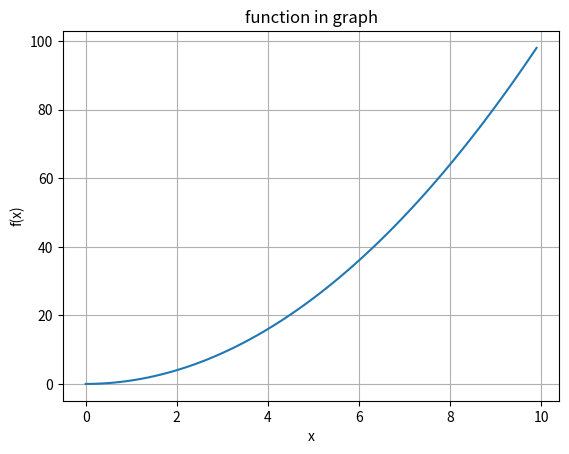

This chart was generated by the following Python code:
import math
import matplotlib.pyplot as plt
# define the funtion 
def f(x):
    return x**2
# number of data points
n=100
a=[0]
b=[f(a[0])]
# step size
h=0.1

for i in range(1,n):
    x0=a[i-1]+h
    a.append(x0)
    y0=f(x0)
    b.append(y0)

plt.plot(a,b)
plt.xlabel('x')
plt.ylabel('f(x)')
plt.grid()
plt.title('function in graph')# change graph name 
plt.show()


